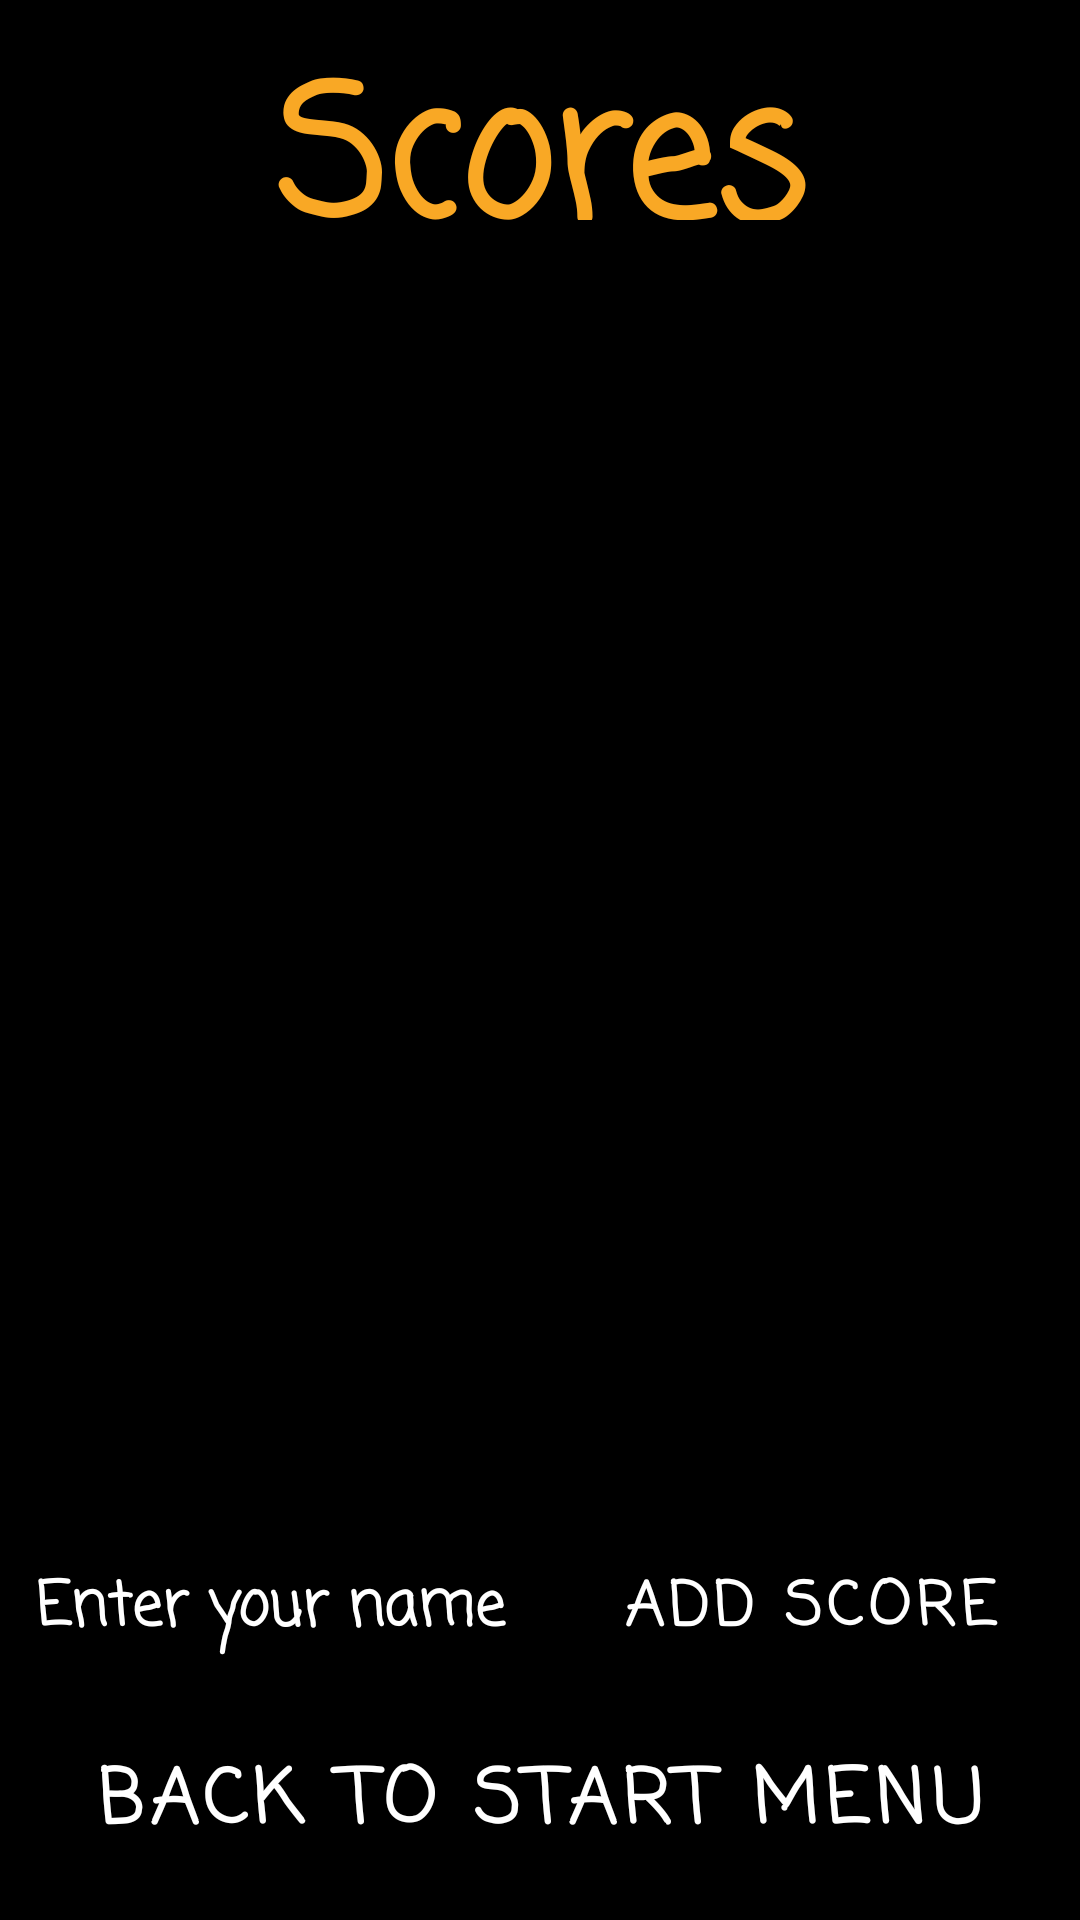

Write the Android layout XML for this screen, with the resource values it uses.
<!-- AndroidManifest.xml: application theme Theme.Asteroids -->
<!-- res/layout/activity_score.xml -->
<?xml version="1.0" encoding="utf-8"?>
<LinearLayout xmlns:android="http://schemas.android.com/apk/res/android"
    xmlns:app="http://schemas.android.com/apk/res-auto"
    xmlns:tools="http://schemas.android.com/tools"
    android:layout_width="match_parent"
    android:layout_height="match_parent"
    android:background="@color/black"
    android:orientation="vertical"
    tools:context=".Activities.ScoreActivity">


    <com.google.android.material.textview.MaterialTextView
        android:id="@+id/scoreMenu_TXT_title"
        android:layout_width="match_parent"
        android:layout_height="0dp"
        android:layout_margin="10dp"
        android:layout_weight="1"
        android:fontFamily="casual"
        android:gravity="center"
        android:text="Scores"
        android:textAlignment="center"
        android:textColor="@color/yellow"
        android:textSize="60sp"
        android:textStyle="bold" />

    <FrameLayout
        android:id="@+id/scoreMenu_FRAME_list"
        android:layout_width="match_parent"
        android:layout_height="0dp"
        android:layout_weight="3" />

    <FrameLayout
        android:id="@+id/scoreMenu_FRAME_map"
        android:layout_width="match_parent"
        android:layout_height="0dp"
        android:layout_weight="3" />


    <com.google.android.material.textview.MaterialTextView
        android:id="@+id/scoreMenu_TXT_score"
        android:layout_width="match_parent"
        android:layout_height="wrap_content"
        android:fontFamily="casual"
        android:textAlignment="center"
        android:textColor="@color/white"
        android:textSize="30sp"
        android:textStyle="bold" />

    <LinearLayout
        android:id="@+id/scoreMenu_LAY_addScore"
        android:layout_width="match_parent"
        android:layout_height="wrap_content"
        android:orientation="horizontal">

        <com.google.android.material.textfield.TextInputEditText
            android:id="@+id/scoreMenu_EDT_addName"
            android:layout_width="0dp"
            android:layout_height="wrap_content"
            android:layout_weight="1"
            android:fontFamily="casual"
            android:hint="Enter your name"
            android:textAlignment="center"
            android:textColor="@color/white"
            android:textColorHint="@color/white"
            android:textSize="20sp"
            android:textStyle="bold" />

        <com.google.android.material.button.MaterialButton
            android:id="@+id/scoreMenu_BTN_addScore"
            android:layout_width="0dp"
            android:layout_height="wrap_content"
            android:layout_weight="1"
            android:backgroundTint="@color/black"
            android:fontFamily="casual"
            android:text="add score"
            android:textAlignment="center"
            android:textColor="@color/white"
            android:textSize="20sp"
            android:textStyle="bold" />
    </LinearLayout>


    <com.google.android.material.button.MaterialButton
        android:id="@+id/scoreMenu_BTN_StartGame"
        android:layout_width="match_parent"
        android:layout_height="wrap_content"
        android:layout_margin="10dp"
        android:backgroundTint="@color/black"
        android:fontFamily="casual"
        android:text="back to start menu"
        android:textColor="@color/white"
        android:textSize="25sp"
        android:textStyle="bold" />

</LinearLayout>
<!-- resources referenced by this layout -->
<resources>
  <color name="black">#FF000000</color>
  <color name="white">#FFFFFFFF</color>
  <color name="yellow">#F9A825</color>
  <style name="Theme.Asteroids" parent="Theme.MaterialComponents.DayNight.NoActionBar">
          
          <item name="colorPrimary">@color/purple_500</item>
          <item name="colorPrimaryVariant">@color/black</item>
          <item name="colorOnPrimary">@color/white</item>
          
          <item name="colorSecondary">@color/teal_200</item>
          <item name="colorSecondaryVariant">@color/teal_700</item>
          <item name="colorOnSecondary">@color/black</item>
          
          <item name="android:statusBarColor">?attr/colorPrimaryVariant</item>
          
  
          <item name="android:windowNoTitle">true</item>
          <item name="android:windowActionBar">false</item>
          <item name="android:windowFullscreen">true</item>
          <item name="android:windowContentOverlay">@null</item>
      </style>
  <color name="purple_500">#FF6200EE</color>
  <color name="teal_200">#002B5D</color>
  <color name="teal_700">#FF018786</color>
</resources>
